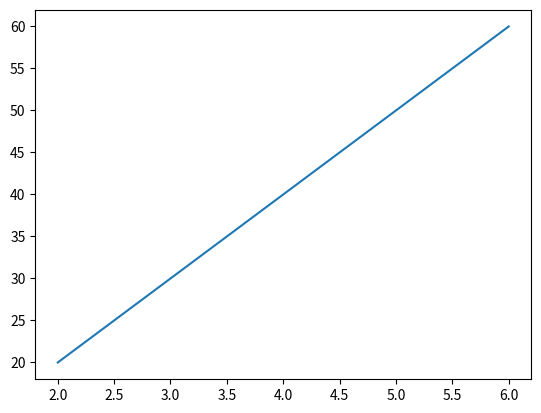
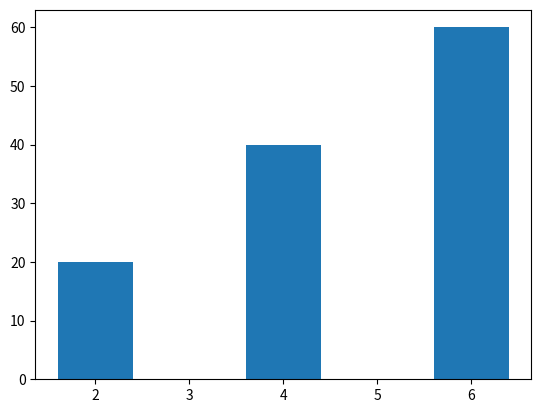
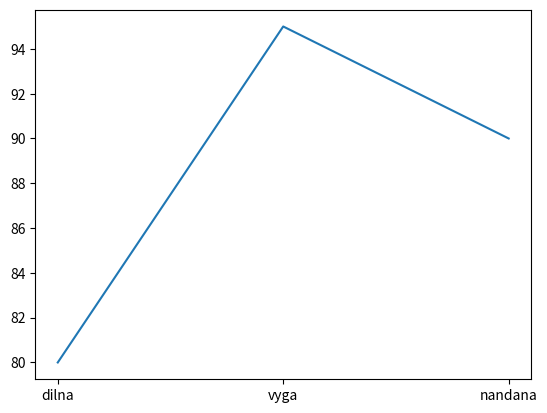

Generate these figures, in order, with matplotlib:
# Task 2: Math Practice 

import math
# 1. Find square root 
print(math.sqrt(25))
# 2. Find power
print(math.pow(2,5))  
# 3. Round numbers 
print(math.ceil(3.3))    # Round up 
print(math.floor(3.9))   # Round down   
# 4. Use π value  
print(math.pi)

# Task 3: Random Practice 
# 1. Generate random number 
import random
number = random.randint(1, 100)
print(number)  

# 2. Pick random element 
fruits = ["apple", "banana", "orange", "mango"]
random_ft = random.choice(fruits)
print(random_ft)  

# 3. Generate list of random numbers 
numbers = [random.randint(1, 100) for i in range(5)]
print(numbers)   

# Task 4: Datetime Practice 
# 1. Print current date
import datetime
now = datetime.datetime.now() 
print(now) 

# 2. Format date
print(now.strftime("%Y-%m-%d"))   

# 3. Extract year, month  
year = now.year
month = now.month
print("Year:", year)
print("Month:", month)

# Task 5: Visualization 
# 1. Create line graph 
import matplotlib.pyplot as plt

x = [2,4,6]
y = [20,40,60]
plt.plot(x,y)
plt.show()

# 2. Create bar chart  
plt.bar(x, y) 
plt.show() 

# 3. Plot student marks
students = ["dilna","vyga","nandana"]
marks = [80,95,90]
plt.plot(students,marks)
plt.show()
